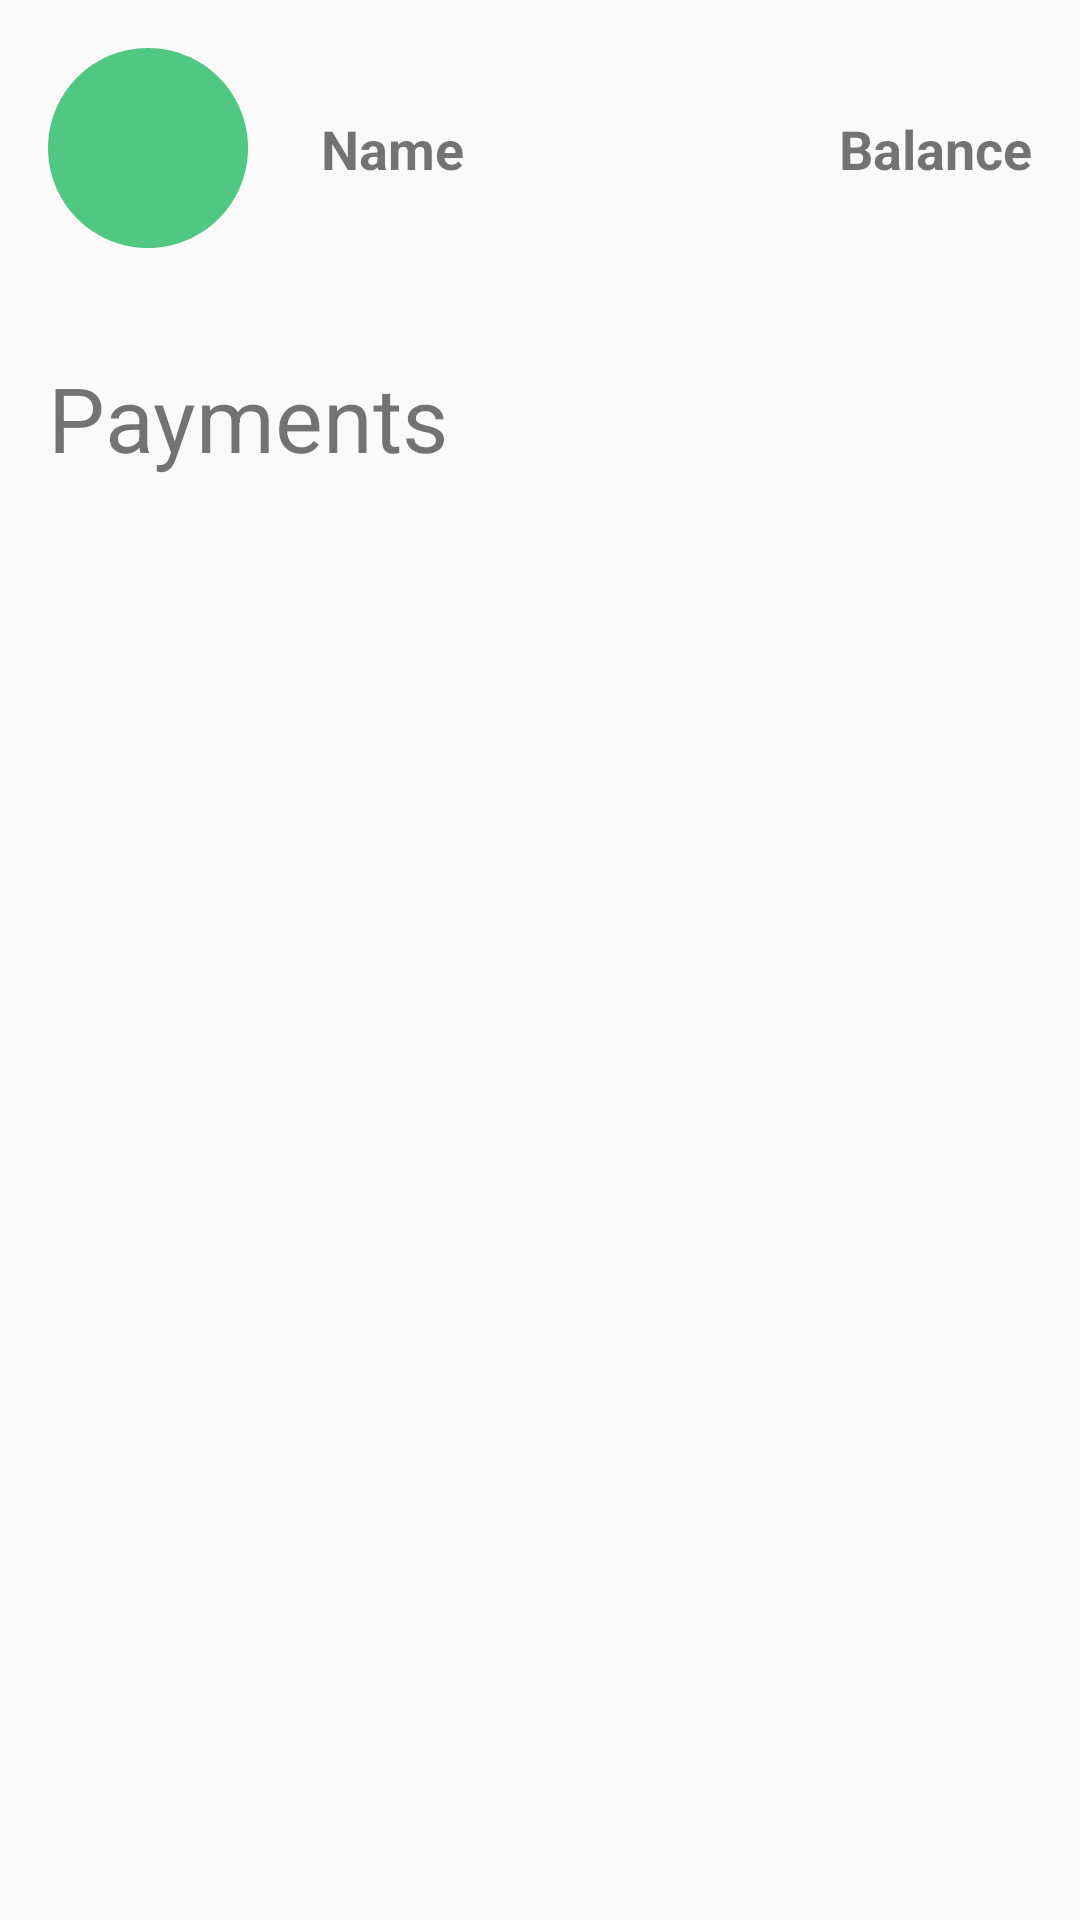

The Android layout XML behind this screen, and the referenced resources:
<!-- AndroidManifest.xml: application theme AppTheme -->
<!-- res/layout/activity_transation_details.xml -->
<?xml version="1.0" encoding="utf-8"?>
<androidx.constraintlayout.widget.ConstraintLayout xmlns:android="http://schemas.android.com/apk/res/android"
    xmlns:app="http://schemas.android.com/apk/res-auto"
    xmlns:tools="http://schemas.android.com/tools"
    android:layout_width="match_parent"
    android:layout_height="match_parent"
    tools:context=".ui.TransactionDetails">

    <LinearLayout
        android:id="@+id/linearLayout"
        android:layout_width="match_parent"
        android:layout_height="wrap_content"
        android:orientation="vertical"
        app:layout_constraintStart_toStartOf="parent"
        app:layout_constraintTop_toTopOf="parent">

        <androidx.constraintlayout.widget.ConstraintLayout
            android:layout_width="match_parent"
            android:layout_height="match_parent">

            <TextView
                android:id="@+id/tvName"
                android:layout_width="0dp"
                android:layout_height="wrap_content"
                android:layout_marginStart="24dp"
                android:layout_marginLeft="24dp"
                android:layout_marginTop="16dp"
                android:layout_marginEnd="16dp"
                android:layout_marginRight="16dp"
                android:layout_marginBottom="16dp"
                android:text="@string/name"
                android:textSize="18sp"
                android:textStyle="bold"
                app:layout_constraintBottom_toBottomOf="parent"
                app:layout_constraintEnd_toStartOf="@+id/tvAmount"
                app:layout_constraintStart_toEndOf="@+id/ivIcon"
                app:layout_constraintTop_toTopOf="parent" />

            <ImageView
                android:id="@+id/ivIcon"
                android:layout_width="67dp"
                android:layout_height="67dp"
                android:layout_marginStart="16dp"
                android:layout_marginLeft="16dp"
                android:layout_marginTop="16dp"
                android:layout_marginBottom="16dp"
                android:background="@drawable/bg_colour_green"
                android:contentDescription="@string/category_icon"
                android:padding="10dp"
                app:layout_constraintBottom_toBottomOf="parent"
                app:layout_constraintStart_toStartOf="parent"
                app:layout_constraintTop_toTopOf="parent"
                app:srcCompat="@drawable/ic_category_bills_power" />

            <TextView
                android:id="@+id/tvAmount"
                android:layout_width="wrap_content"
                android:layout_height="wrap_content"
                android:layout_marginTop="16dp"
                android:layout_marginEnd="16dp"
                android:layout_marginRight="16dp"
                android:layout_marginBottom="16dp"
                android:text="@string/balance"
                android:textSize="18sp"
                android:textStyle="bold"
                app:layout_constraintBottom_toBottomOf="parent"
                app:layout_constraintEnd_toEndOf="parent"
                app:layout_constraintTop_toTopOf="parent" />
        </androidx.constraintlayout.widget.ConstraintLayout>
    </LinearLayout>

    <TextView
        android:id="@+id/tvDetails"
        android:layout_width="0dp"
        android:layout_height="wrap_content"
        android:layout_marginStart="16dp"
        android:layout_marginLeft="16dp"
        android:layout_marginTop="8dp"
        android:layout_marginEnd="16dp"
        android:layout_marginRight="16dp"
        android:visibility="gone"
        app:layout_constraintEnd_toEndOf="parent"
        app:layout_constraintHorizontal_bias="0.0"
        app:layout_constraintStart_toStartOf="parent"
        app:layout_constraintTop_toBottomOf="@+id/linearLayout" />

    <TextView
        android:id="@+id/tvPayments"
        android:layout_width="wrap_content"
        android:layout_height="wrap_content"
        android:layout_marginStart="16dp"
        android:layout_marginLeft="16dp"
        android:layout_marginTop="20dp"
        android:text="@string/transaction_payments"
        android:textSize="30sp"
        app:layout_constraintStart_toStartOf="parent"
        app:layout_constraintTop_toBottomOf="@+id/tvDetails" />

    <ListView
        android:id="@+id/lvPayments"
        android:layout_width="match_parent"
        android:layout_height="0dp"
        android:layout_marginTop="16dp"
        app:layout_constraintBottom_toBottomOf="parent"
        app:layout_constraintEnd_toEndOf="parent"
        app:layout_constraintHorizontal_bias="0.0"
        app:layout_constraintStart_toStartOf="parent"
        app:layout_constraintTop_toBottomOf="@+id/tvPayments" />

</androidx.constraintlayout.widget.ConstraintLayout>
<!-- resources referenced by this layout -->
<resources>
  <!-- drawable bg_colour_green (drawable) -->
  <vector xmlns:android="http://schemas.android.com/apk/res/android"
      android:width="188dp"
      android:height="188dp"
      android:viewportWidth="188"
      android:viewportHeight="188">
    <group>
      <clip-path android:pathData="M0,0l187.1,0l0,187.1l-187.1,0z M 0,0"/>
      <path
          android:pathData="M93.551,0.018C41.868,0.018 0.008,41.878 0.008,93.561C0.008,145.244 41.868,187.104 93.551,187.104C145.234,187.104 187.094,145.244 187.094,93.561C187.094,41.878 145.234,0.018 93.551,0.018"
          android:fillColor="#51C881"
          android:fillType="nonZero"/>
    </group>
  </vector>
  <string name="balance">Balance</string>
  <string name="category_icon">Category icon</string>
  <string name="name">Name</string>
  <string name="transaction_payments">Payments</string>
  <style name="AppTheme" parent="Theme.AppCompat.Light.DarkActionBar">
          
          <item name="colorPrimary">@color/colorPrimary</item>
          <item name="colorPrimaryDark">@color/colorPrimaryDark</item>
          <item name="colorAccent">@color/colorAccent</item>
          <item name="fontFamily">@font/varela_round</item>
      </style>
  <color name="colorPrimary">#5d9e7a</color>
  <color name="colorPrimaryDark">#2e6f4e</color>
  <color name="colorAccent">#7587b7</color>
</resources>
